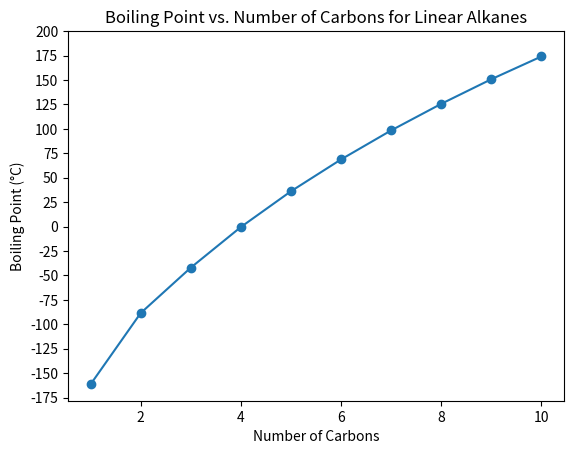

Write Python code to recreate this figure.
import matplotlib.pyplot as plt
##This script is generated by AI using the following prompts:
#I need a Python script that uses the matplotlib library.
# First, create two lists: one with the number of carbons for the first 10 linear alkanes
# and a second with their corresponding boiling point in Celsius.
# Then create a scatterplot of boiling point versus the number of carbons.
# Make sure the plot has a title and that the x and y axes are clearly labeled.

#Follow up prompt to include intermediate tick marks:
#Modify the y-axis tick marks to include markers every 25 degrees

#Nest prompt to generate the connecting line:
#Add a line to connect the points while still leaving the points visible

# Number of carbons in the first 10 linear alkanes
carbons = [1, 2, 3, 4, 5, 6, 7, 8, 9, 10]

# Corresponding boiling points (°C)
boiling_points = [-161.5, -88.6, -42.1, -0.5, 36.1, 68.7, 98.4, 125.6, 150.8, 174.1]

# Create scatter plot
plt.plot(carbons, boiling_points, linestyle='-')
plt.scatter(carbons, boiling_points)

# Add title and axis labels
plt.title("Boiling Point vs. Number of Carbons for Linear Alkanes")
plt.xlabel("Number of Carbons")
plt.ylabel("Boiling Point (°C)")

# Set y-axis tick marks every 25 °C
plt.yticks(range(-175, 201, 25))

# Display the plot
plt.show()
